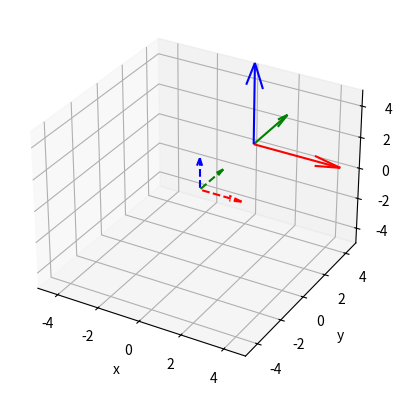

This figure's Python source:
import numpy as np
import matplotlib.pyplot as plt

scale = 2
u = np.matrix([[1],
               [0],
               [0]])
v = np.matrix([[0],
               [1],
               [0]])
w = np.matrix([[0],
               [0],
               [1]])

u = u*scale
v = v*scale
w = w*scale
origin = np.matrix([[0],[0],[0]])
t = np.matrix([ [2],
                [1],
                [3]])
dx = np.matrix([[t[0,0]],[0],[0]])
dy = np.matrix([[0],[t[1,0]],[0]])
dz = np.matrix([[0],[0],[t[2,0]]])

u2 = u+dx
v2 = v+dy
w2 = w+dz

origin2 = origin+t
print("new origin",origin2)
print("t00",t[0,0])
print("u",u)
print("u2",u2)

fig = plt.figure()
ax = plt.axes(projection = '3d')

ax.set_xlim([-5,5])
ax.set_ylim([-5,5])
ax.set_zlim([-5,5])

ax.set_xlabel('x')
ax.set_ylabel('y')
ax.set_zlabel('z')




ax.quiver(origin[0],origin[1],origin[2],u[0],u[1],u[2], color = 'r',linestyle = 'dashed')
ax.quiver(origin[0],origin[1],origin[2],v[0],v[1],v[2], color = 'g',linestyle = 'dashed')
ax.quiver(origin[0],origin[1],origin[2],w[0],w[1],w[2], color = 'b',linestyle = 'dashed')
ax.quiver(origin2[0],origin2[1],origin2[2],u2[0],u2[1],u2[2], color = 'r')
ax.quiver(origin2[0],origin2[1],origin2[2],v2[0],v2[1],v2[2], color = 'g')
ax.quiver(origin2[0],origin2[1],origin2[2],w2[0],w2[1],w2[2], color = 'b')
plt.show()
